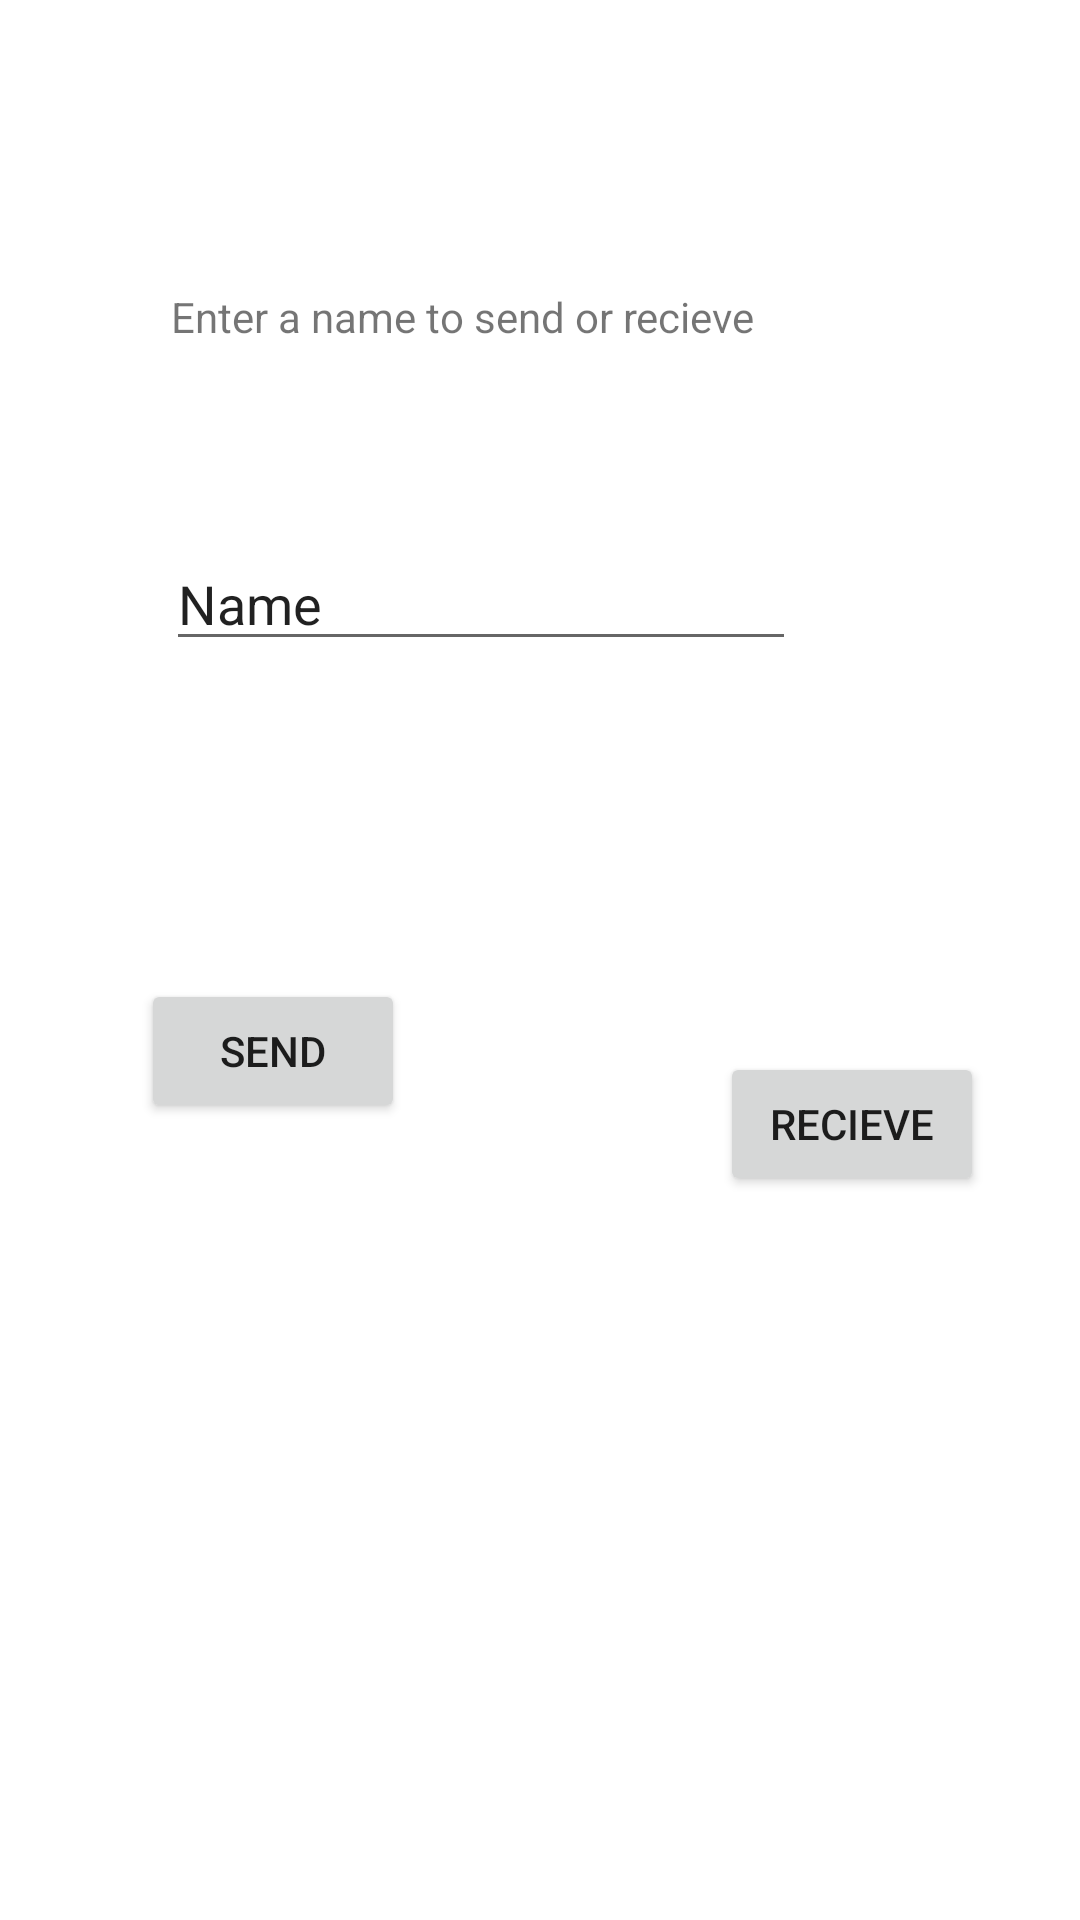

This screen was rendered from an Android layout file. Write that file and the resources it references.
<!-- AndroidManifest.xml: application theme Theme.Shareit -->
<!-- res/layout/activity_home.xml -->
<?xml version="1.0" encoding="utf-8"?>
<androidx.constraintlayout.widget.ConstraintLayout xmlns:android="http://schemas.android.com/apk/res/android"
    xmlns:app="http://schemas.android.com/apk/res-auto"
    xmlns:tools="http://schemas.android.com/tools"
    android:layout_width="match_parent"
    android:layout_height="match_parent"
    tools:context=".Home">

    <Button
        android:id="@+id/button2"
        android:layout_width="wrap_content"
        android:layout_height="wrap_content"
        android:onClick="send"
        android:text="Send"
        app:layout_constraintBottom_toBottomOf="parent"
        app:layout_constraintEnd_toStartOf="@+id/button3"
        app:layout_constraintHorizontal_bias="0.309"
        app:layout_constraintStart_toStartOf="parent"
        app:layout_constraintTop_toBottomOf="@+id/editTextTextPersonName"
        app:layout_constraintVertical_bias="0.285" />

    <Button
        android:id="@+id/button3"
        android:layout_width="wrap_content"
        android:layout_height="wrap_content"
        android:layout_marginTop="128dp"
        android:layout_marginEnd="32dp"
        android:onClick="recieve"
        android:text="Recieve"
        app:layout_constraintBottom_toBottomOf="parent"
        app:layout_constraintEnd_toEndOf="parent"
        app:layout_constraintTop_toBottomOf="@+id/editTextTextPersonName"
        app:layout_constraintVertical_bias="0.009" />

    <TextView
        android:id="@+id/textView3"
        android:layout_width="wrap_content"
        android:layout_height="wrap_content"
        android:layout_marginTop="96dp"
        android:text="Enter a name to send or recieve"
        app:layout_constraintEnd_toEndOf="parent"
        app:layout_constraintHorizontal_bias="0.345"
        app:layout_constraintStart_toStartOf="parent"
        app:layout_constraintTop_toTopOf="parent" />

    <EditText
        android:id="@+id/editTextTextPersonName"
        android:layout_width="wrap_content"
        android:layout_height="wrap_content"
        android:layout_marginTop="64dp"
        android:ems="10"
        android:inputType="textPersonName"
        android:text="Name"
        app:layout_constraintEnd_toEndOf="parent"
        app:layout_constraintHorizontal_bias="0.368"
        app:layout_constraintStart_toStartOf="parent"
        app:layout_constraintTop_toBottomOf="@+id/textView3" />
</androidx.constraintlayout.widget.ConstraintLayout>
<!-- resources referenced by this layout -->
<resources>
  <style name="Theme.Shareit" parent="Theme.MaterialComponents.DayNight.DarkActionBar">
          
          <item name="colorPrimary">@color/purple_500</item>
          <item name="colorPrimaryVariant">@color/purple_700</item>
          <item name="colorOnPrimary">@color/white</item>
          
          <item name="colorSecondary">@color/teal_200</item>
          <item name="colorSecondaryVariant">@color/teal_700</item>
          <item name="colorOnSecondary">@color/black</item>
          
          <item name="android:statusBarColor" tools:targetApi="l">?attr/colorPrimaryVariant</item>
          
      </style>
  <!-- not gathered from this repository: default colours our renderer supplied (Android Studio template values) -->
  <color name="purple_500">#FF6200EE</color>
  <color name="purple_700">#FF3700B3</color>
  <color name="teal_200">#FF03DAC5</color>
  <color name="teal_700">#FF018786</color>
  <color name="black">#FF000000</color>
  <color name="white">#FFFFFFFF</color>
</resources>
